Image classification data set "Split_data" (Lagoon6/Chrome_Data_Dashboard_pj on GitHub). Class labels (4): dent augmentation, dent side augmentation, OK data, side augmentation.

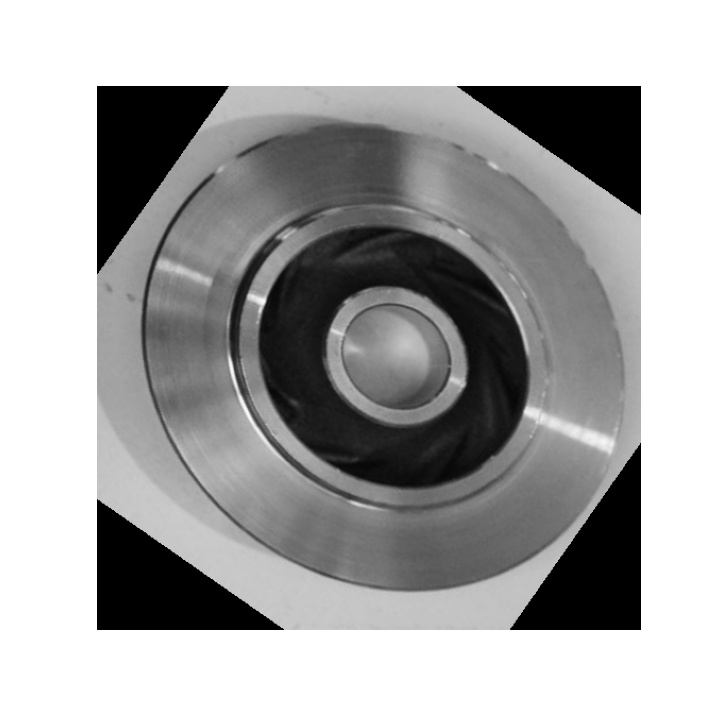
Label: OK data

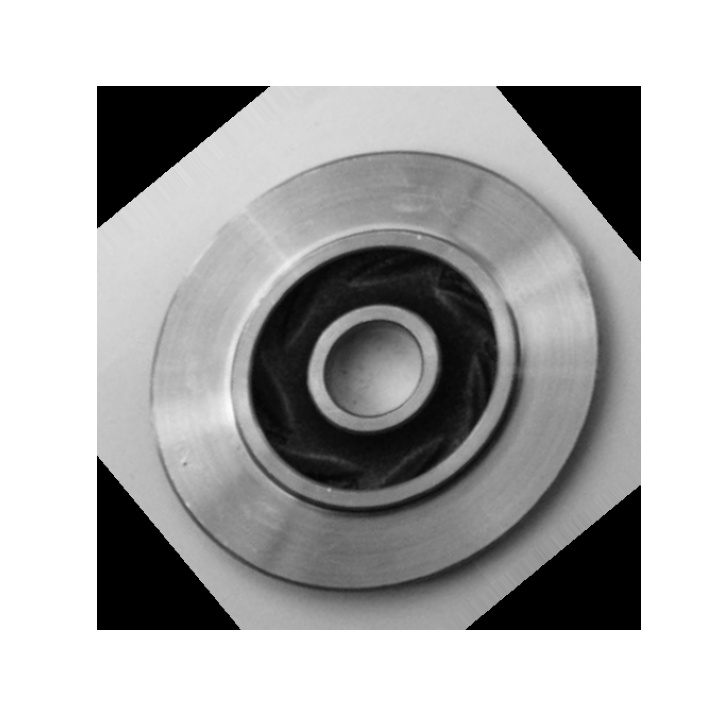
Label: OK data

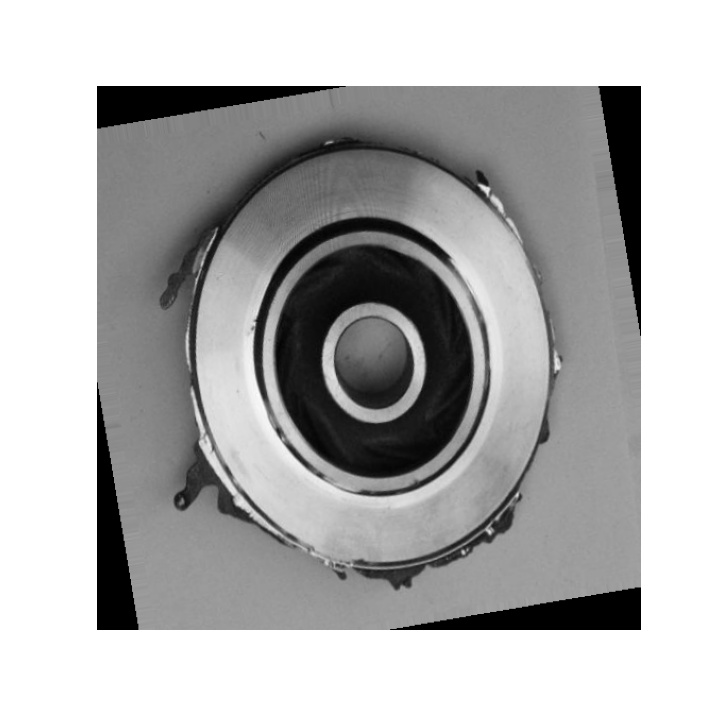
Label: side augmentation

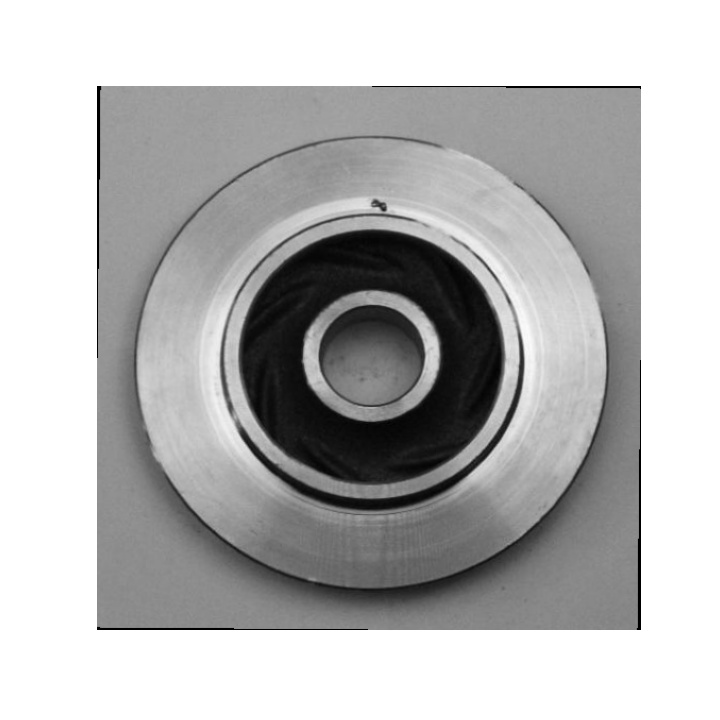
Label: dent augmentation

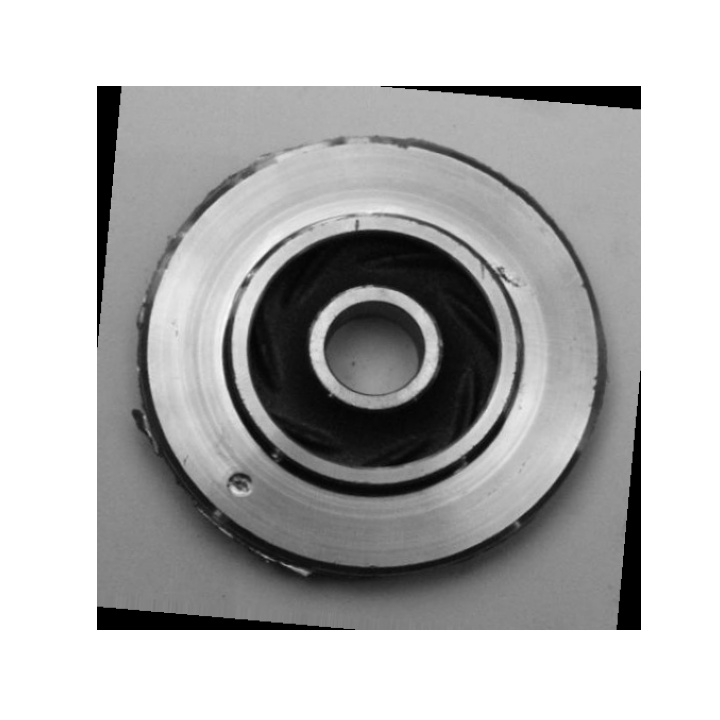
Label: dent side augmentation

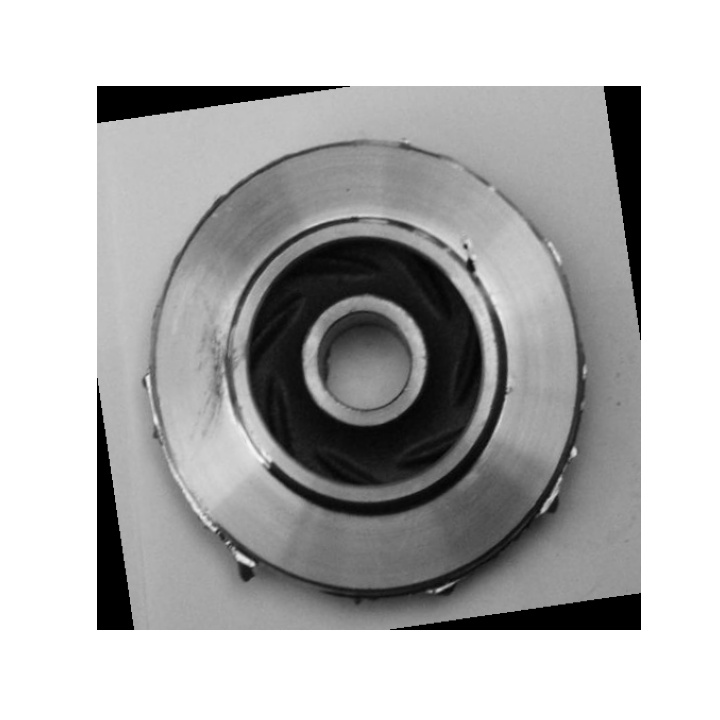
Label: dent side augmentation
